The GitHub repository AI-Green-Engineering/ringvorlesung-waelzlager contains a labelled image folder "images" with 3 categories: baseline, inner race fault, outer race fault. Examples follow, each with its label.

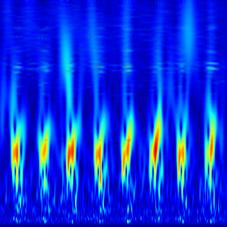
Label: outer race fault

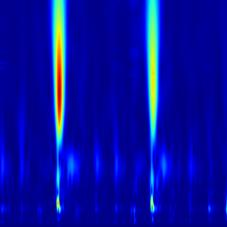
Label: inner race fault

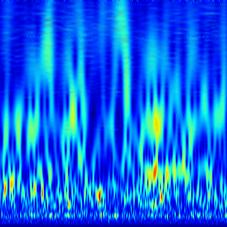
Label: baseline

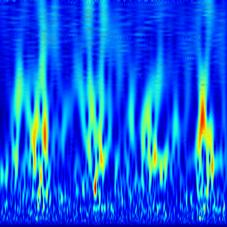
Label: outer race fault

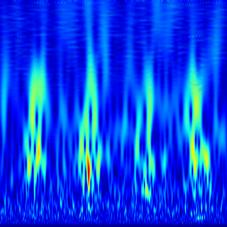
Label: outer race fault

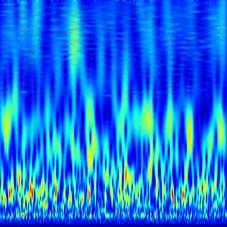
Label: baseline
